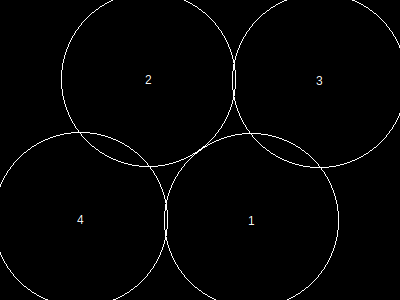

Source data for this figure (header and first rows):
, x, y, height, r, area, overlap, overflow, forwardOverlap, backwardOverlap, regionX, regionY, regionArea, regionCoveredArea, regionCıııoveredPercentage, regionOverlap, regionOverflow, regionCoveredPercentage
1, 252, 221, 151, 87, 24033, 0, 394, 0, 0, 400, 300, 120000, 91770, 0, 2282, 2080, 76.47
2, 149, 80, 151, 87, 24033, 0, 394, 0, 0, 400, 300, 120000, 91770, 0, 2282, 2080, 76.47
3, 320, 81, 151, 87, 24033, 1141, 646, 0, 0, 400, 300, 120000, 91770, 0, 2282, 2080, 76.47
4, 81, 220, 151, 87, 24033, 1141, 646, 0, 0, 400, 300, 120000, 91770, 0, 2282, 2080, 76.47
